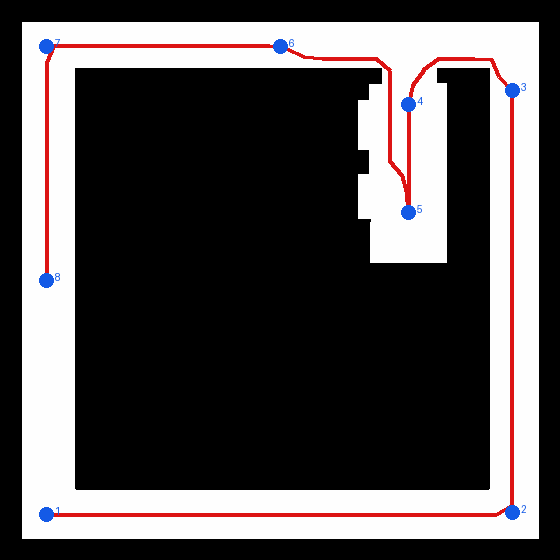

Values plotted in this chart, from the file beside it:
id, x, y, theta
R001, -11.7, -11.7, 0.000
R002, -10.8, -11.7, 0.000
R003, -9.900, -11.7, 0.000
R004, -9.000, -11.7, 0.000
R005, -8.100, -11.7, 0.000
R006, -7.200, -11.7, 0.000
R007, -6.300, -11.7, 0.000
R008, -5.400, -11.7, 0.000
R009, -4.500, -11.7, 0.000
R010, -3.600, -11.7, 0.000
R011, -2.700, -11.7, 0.000
R012, -1.800, -11.7, 0.000
R013, -0.900, -11.7, 0.000
R014, 0.000, -11.7, 0.000
R015, 0.900, -11.7, 0.000
R016, 1.800, -11.7, 0.000
R017, 2.700, -11.7, 0.000
R018, 3.600, -11.7, 0.000
R019, 4.500, -11.7, 0.000
R020, 5.400, -11.7, 0.000
R021, 6.300, -11.7, 0.000
R022, 7.200, -11.7, 0.000
R023, 8.100, -11.7, 0.000
R024, 9.000, -11.7, 0.000
R025, 9.900, -11.7, 0.000
R026, 10.8, -11.7, 0.512
R027, 11.6, -11.25, 1.571
R028, 11.6, -10.35, 1.571
R029, 11.6, -9.450, 1.571
R030, 11.6, -8.550, 1.571
R031, 11.6, -7.650, 1.571
R032, 11.6, -6.750, 1.571
R033, 11.6, -5.850, 1.571
R034, 11.6, -4.950, 1.571
R035, 11.6, -4.050, 1.571
R036, 11.6, -3.150, 1.571
R037, 11.6, -2.250, 1.571
R038, 11.6, -1.350, 1.571
R039, 11.6, -0.450, 1.571
R040, 11.6, 0.450, 1.571
R041, 11.6, 1.350, 1.571
R042, 11.6, 2.250, 1.571
R043, 11.6, 3.150, 1.571
R044, 11.6, 4.050, 1.571
R045, 11.6, 4.950, 1.571
R046, 11.6, 5.850, 1.571
R047, 11.6, 6.750, 1.571
R048, 11.6, 7.650, 1.571
R049, 11.6, 8.550, 1.571
R050, 11.6, 9.450, 2.319
R051, 10.95, 10.15, 1.961
R052, 10.6, 11, 3.086
R053, 9.700, 11.05, 3.142
R054, 8.800, 11.05, 3.142
R055, 7.900, 11.05, -2.509
R056, 7.150, 10.5, -2.204
R057, 6.600, 9.750, -1.789
R058, 6.400, 8.850, -1.571
R059, 6.400, 7.950, -1.571
R060, 6.400, 7.050, -1.571
... 45 more rows
